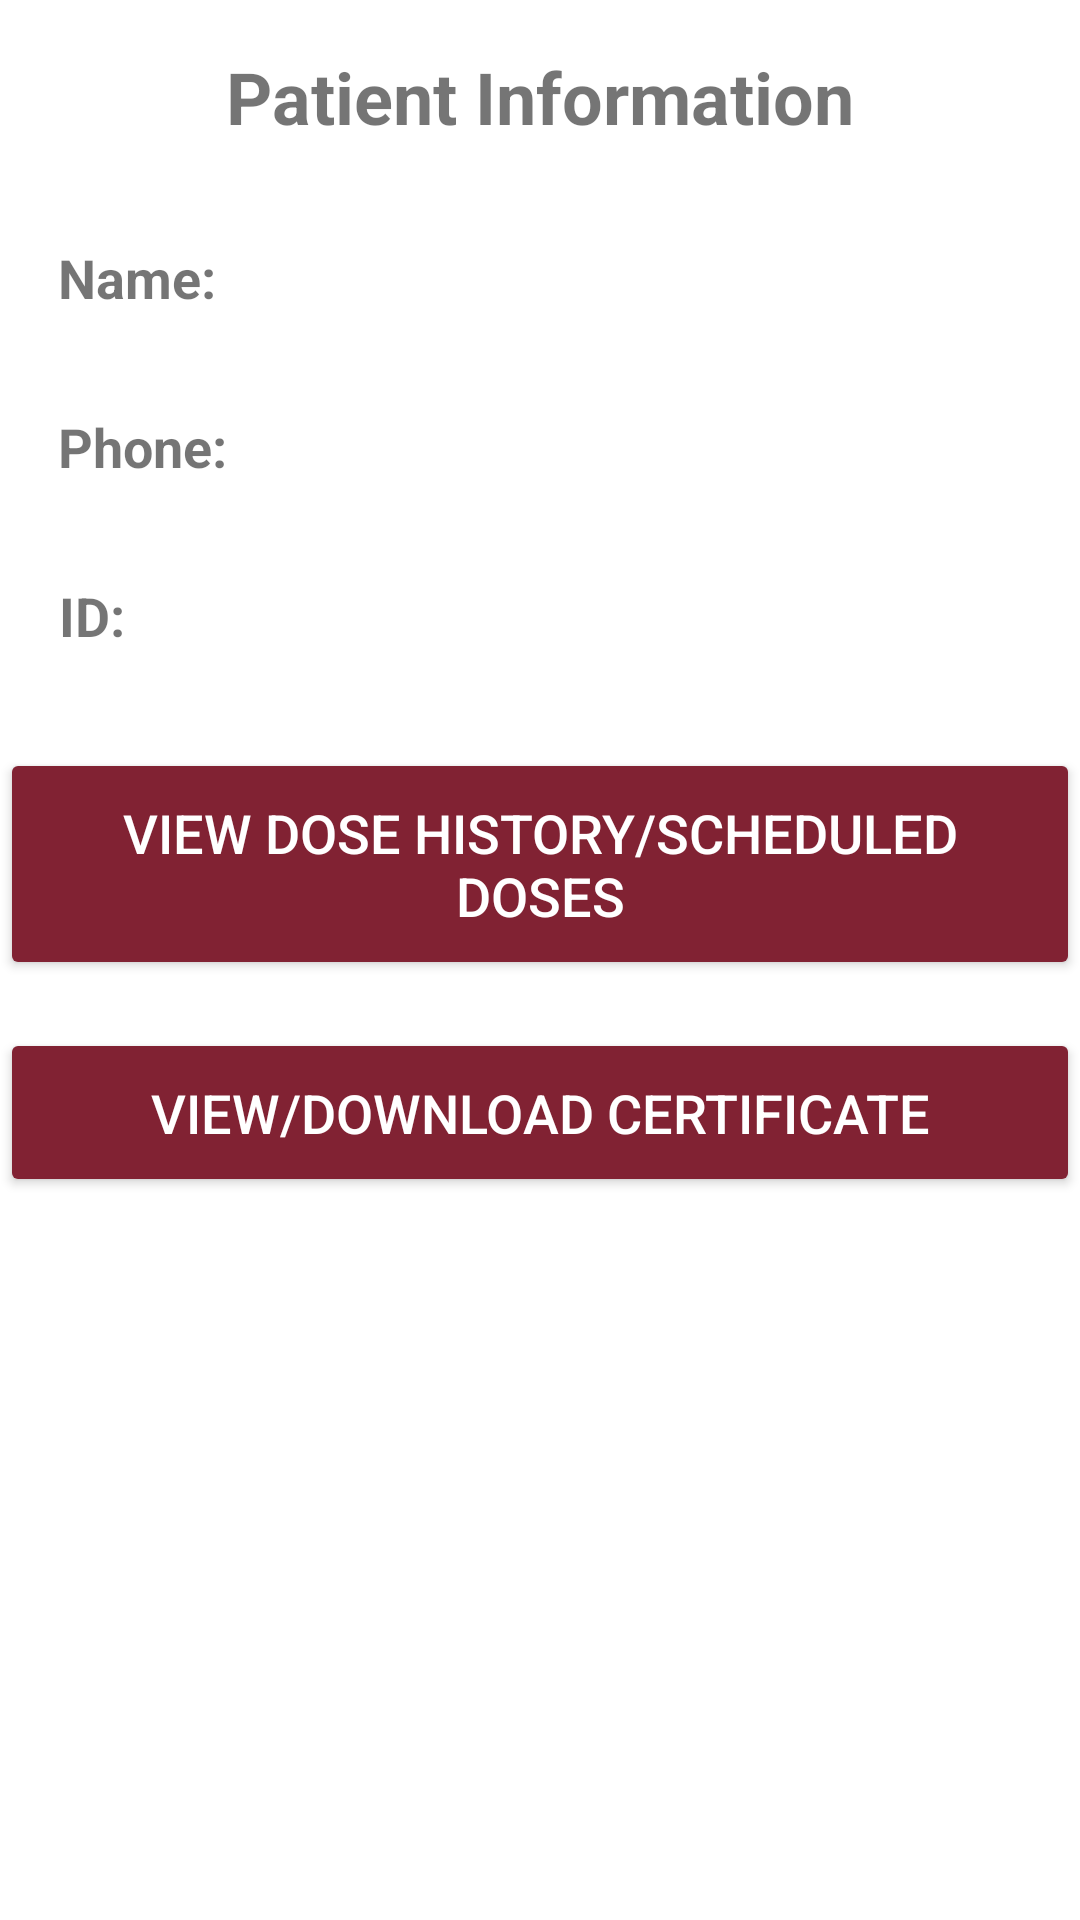

The Android layout XML behind this screen, and the referenced resources:
<!-- AndroidManifest.xml: application theme Theme.EECE451Project -->
<!-- res/layout/activity_info.xml -->
<?xml version="1.0" encoding="utf-8"?>
<androidx.constraintlayout.widget.ConstraintLayout xmlns:android="http://schemas.android.com/apk/res/android"
    xmlns:tools="http://schemas.android.com/tools"
    android:layout_width="match_parent"
    android:layout_height="match_parent"
    xmlns:app="http://schemas.android.com/apk/res-auto">

    <TextView
        android:id="@+id/title_text_view"
        android:layout_width="wrap_content"
        android:layout_height="wrap_content"
        android:text="Patient Information"
        android:textSize="24sp"
        android:textStyle="bold"
        android:paddingTop="16dp"
        android:paddingBottom="16dp"
        app:layout_constraintTop_toTopOf="parent"
        app:layout_constraintStart_toStartOf="parent"
        app:layout_constraintEnd_toEndOf="parent" />

    <TextView
        android:id="@+id/name_text_view"
        android:layout_width="wrap_content"
        android:layout_height="wrap_content"
        android:paddingTop="16dp"
        android:paddingBottom="16dp"
        android:text="Name: "
        android:textSize="18sp"
        android:textStyle="bold"
        app:layout_constraintEnd_toEndOf="parent"
        app:layout_constraintHorizontal_bias="0.064"
        app:layout_constraintStart_toStartOf="parent"
        app:layout_constraintTop_toBottomOf="@id/title_text_view" />

    <TextView
        android:id="@+id/id_text_view"
        android:layout_width="wrap_content"
        android:layout_height="wrap_content"
        android:paddingTop="16dp"
        android:paddingBottom="16dp"
        android:text="ID: "
        android:textSize="18sp"
        android:textStyle="bold"
        app:layout_constraintEnd_toEndOf="parent"
        app:layout_constraintHorizontal_bias="0.059"
        app:layout_constraintStart_toStartOf="parent"
        app:layout_constraintTop_toBottomOf="@id/phone_text_view" />

    <TextView
        android:id="@+id/phone_text_view"
        android:layout_width="wrap_content"
        android:layout_height="wrap_content"
        android:paddingTop="16dp"
        android:paddingBottom="16dp"
        android:text="Phone: "
        android:textSize="18sp"
        android:textStyle="bold"
        app:layout_constraintEnd_toEndOf="parent"
        app:layout_constraintHorizontal_bias="0.065"
        app:layout_constraintStart_toStartOf="parent"
        app:layout_constraintTop_toBottomOf="@id/name_text_view" />

    <Button
        android:id="@+id/view_dose_history_button"
        android:layout_width="0dp"
        android:layout_height="wrap_content"
        android:text="View Dose History/Scheduled Doses"
        android:backgroundTint="@color/berytus"
        android:textColor="@color/white"
        android:textSize="18sp"
        android:paddingTop="16dp"
        android:paddingBottom="16dp"
        app:layout_constraintTop_toBottomOf="@id/id_text_view"
        app:layout_constraintStart_toStartOf="parent"
        app:layout_constraintEnd_toEndOf="parent"
        android:layout_marginTop="16dp"
        android:layout_marginBottom="16dp"/>

    <Button
        android:id="@+id/view_certificate_button"
        android:layout_width="0dp"
        android:layout_height="wrap_content"
        android:text="View/Download Certificate"
        android:backgroundTint="@color/berytus"
        android:textColor="@color/white"
        android:textSize="18sp"
        android:paddingTop="16dp"
        android:paddingBottom="16dp"
        app:layout_constraintTop_toBottomOf="@id/view_dose_history_button"
        app:layout_constraintStart_toStartOf="parent"
        app:layout_constraintEnd_toEndOf="parent"
        android:layout_marginTop="16dp"
        android:layout_marginBottom="16dp"/>



</androidx.constraintlayout.widget.ConstraintLayout>
<!-- resources referenced by this layout -->
<resources>
  <color name="berytus">#812233</color>
  <color name="white">#FFFFFFFF</color>
  <style name="Theme.EECE451Project" parent="Theme.MaterialComponents.DayNight.DarkActionBar">
          
          <item name="colorPrimary">@color/purple_500</item>
          <item name="colorPrimaryVariant">@color/purple_700</item>
          <item name="colorOnPrimary">@color/white</item>
          
          <item name="colorSecondary">@color/teal_200</item>
          <item name="colorSecondaryVariant">@color/teal_700</item>
          <item name="colorOnSecondary">@color/black</item>
          
          <item name="android:statusBarColor">?attr/colorPrimaryVariant</item>
          
      </style>
  <color name="purple_500">#FF6200EE</color>
  <color name="purple_700">#FF3700B3</color>
  <color name="teal_200">#FF03DAC5</color>
  <color name="teal_700">#FF018786</color>
  <color name="black">#FF000000</color>
</resources>
